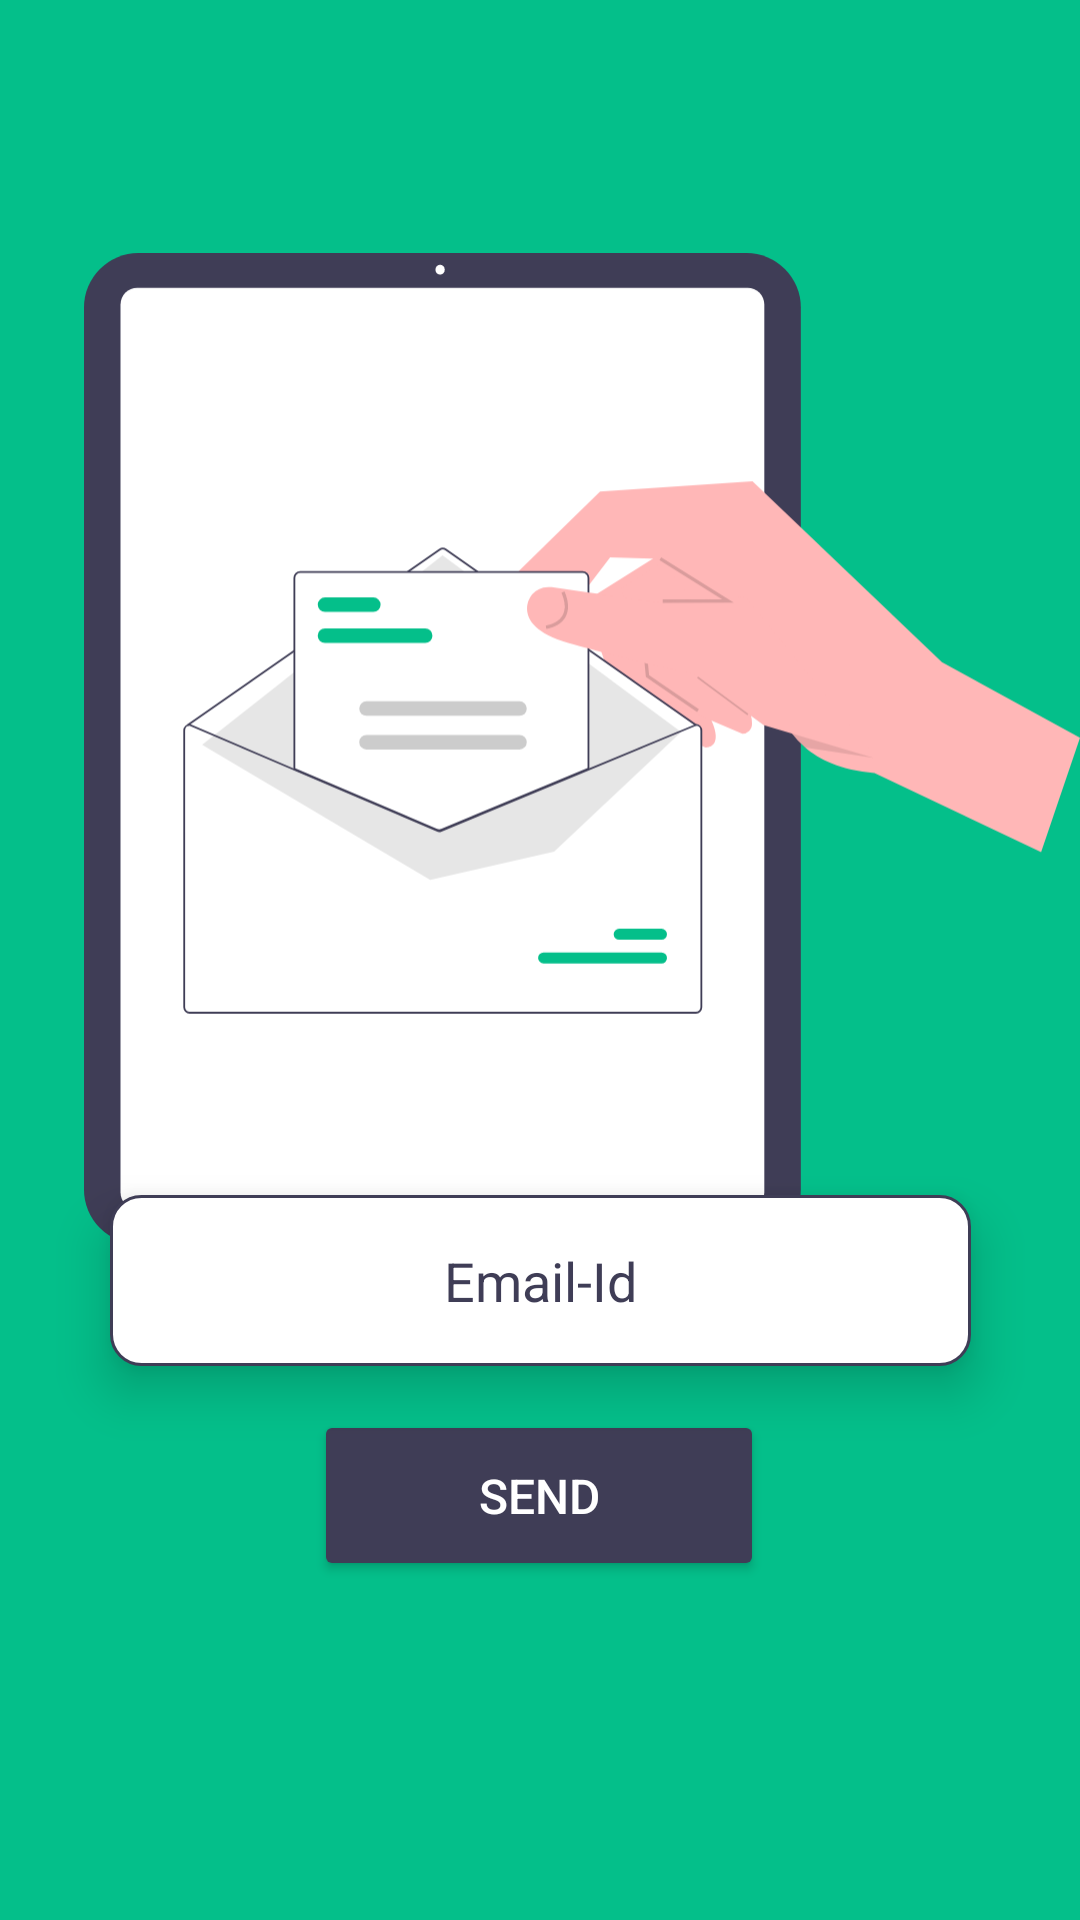

Reconstruct the res/layout file that produces this screen, plus the resources it refers to.
<!-- AndroidManifest.xml: application theme Theme.QRAttendance -->
<!-- res/layout/activity_verify_email.xml -->
<?xml version="1.0" encoding="utf-8"?>
<androidx.constraintlayout.widget.ConstraintLayout xmlns:android="http://schemas.android.com/apk/res/android"
    xmlns:app="http://schemas.android.com/apk/res-auto"
    xmlns:tools="http://schemas.android.com/tools"
    android:layout_width="match_parent"
    android:layout_height="match_parent"
    android:background="#04BF8A"
    tools:context=".VerifyEmail">
    <Button
        android:id="@+id/verifyEmail"
        android:layout_width="150dp"
        android:layout_height="57dp"
        android:backgroundTint="#3F3D56"
        android:text="@string/send"
        android:textSize="16sp"
        android:textColor="@color/white"
        app:layout_constraintBottom_toBottomOf="parent"
        app:layout_constraintEnd_toEndOf="parent"
        app:layout_constraintHorizontal_bias="0.498"
        app:layout_constraintStart_toStartOf="parent"
        app:layout_constraintTop_toTopOf="parent"
        app:layout_constraintVertical_bias="0.806"
        tools:ignore="TextContrastCheck" />

    <EditText
        android:id="@+id/enterEmail"
        android:layout_width="287dp"
        android:layout_height="57dp"
        android:background="@drawable/curved_borders"
        android:elevation="10dp"
        android:ems="10"
        android:gravity="center"
        android:hint="@string/email_id"
        android:textColor="#3F3D56"
        android:textColorHint="#3F3D56"
        android:inputType="textEmailAddress"
        app:layout_constraintBottom_toBottomOf="parent"
        app:layout_constraintEnd_toEndOf="parent"
        app:layout_constraintStart_toStartOf="parent"
        app:layout_constraintTop_toTopOf="parent"
        app:layout_constraintVertical_bias="0.683"
        android:autofillHints="" />

    <ImageView
        android:id="@+id/imageView3"
        android:layout_width="332dp"
        android:layout_height="499dp"
        app:layout_constraintBottom_toBottomOf="parent"
        app:layout_constraintEnd_toEndOf="parent"
        app:layout_constraintHorizontal_bias="1.0"
        app:layout_constraintStart_toStartOf="parent"
        app:layout_constraintTop_toTopOf="parent"
        app:layout_constraintVertical_bias="0.0"
        app:srcCompat="@drawable/ic_undraw_mail_re_duel"
        tools:ignore="ImageContrastCheck"
        android:contentDescription="@string/todo2" />

</androidx.constraintlayout.widget.ConstraintLayout>
<!-- resources referenced by this layout -->
<resources>
  <color name="white">#FFFFFFFF</color>
  <!-- drawable curved_borders (drawable) -->
  <?xml version="1.0" encoding="utf-8"?>
  
  <shape xmlns:android="http://schemas.android.com/apk/res/android"
      android:shape="rectangle"
      android:layout_width="287dp"
      android:layout_height="57dp">
      <solid android:color="@color/white" />
      <stroke
          android:width="1dp"
          android:color="#3F3D56" />
      <corners
          android:radius="10dp"
          />
  
  </shape>
  <!-- drawable ic_undraw_mail_re_duel: vector/xml drawable (drawable, 6546 chars, omitted) -->
  <string name="email_id">Email-Id</string>
  <string name="send">Send</string>
  <string name="todo2">TODO</string>
  <style name="Theme.QRAttendance" parent="Theme.MaterialComponents.DayNight.DarkActionBar">
          
          <item name="colorPrimary">@color/purple_500</item>
          <item name="colorPrimaryVariant">@color/purple_700</item>
          <item name="colorOnPrimary">@color/white</item>
          
          <item name="colorSecondary">@color/teal_200</item>
          <item name="colorSecondaryVariant">@color/teal_700</item>
          <item name="colorOnSecondary">@color/black</item>
          
          <item name="android:statusBarColor">?attr/colorPrimaryVariant</item>
          
          <item name="android:textColorPrimary">@color/black</item>
      </style>
  <color name="purple_500">#3F3D56</color>
  <color name="purple_700">#151515</color>
  <color name="teal_200">#FF03DAC5</color>
  <color name="teal_700">#FF018786</color>
  <color name="black">#FF000000</color>
</resources>
